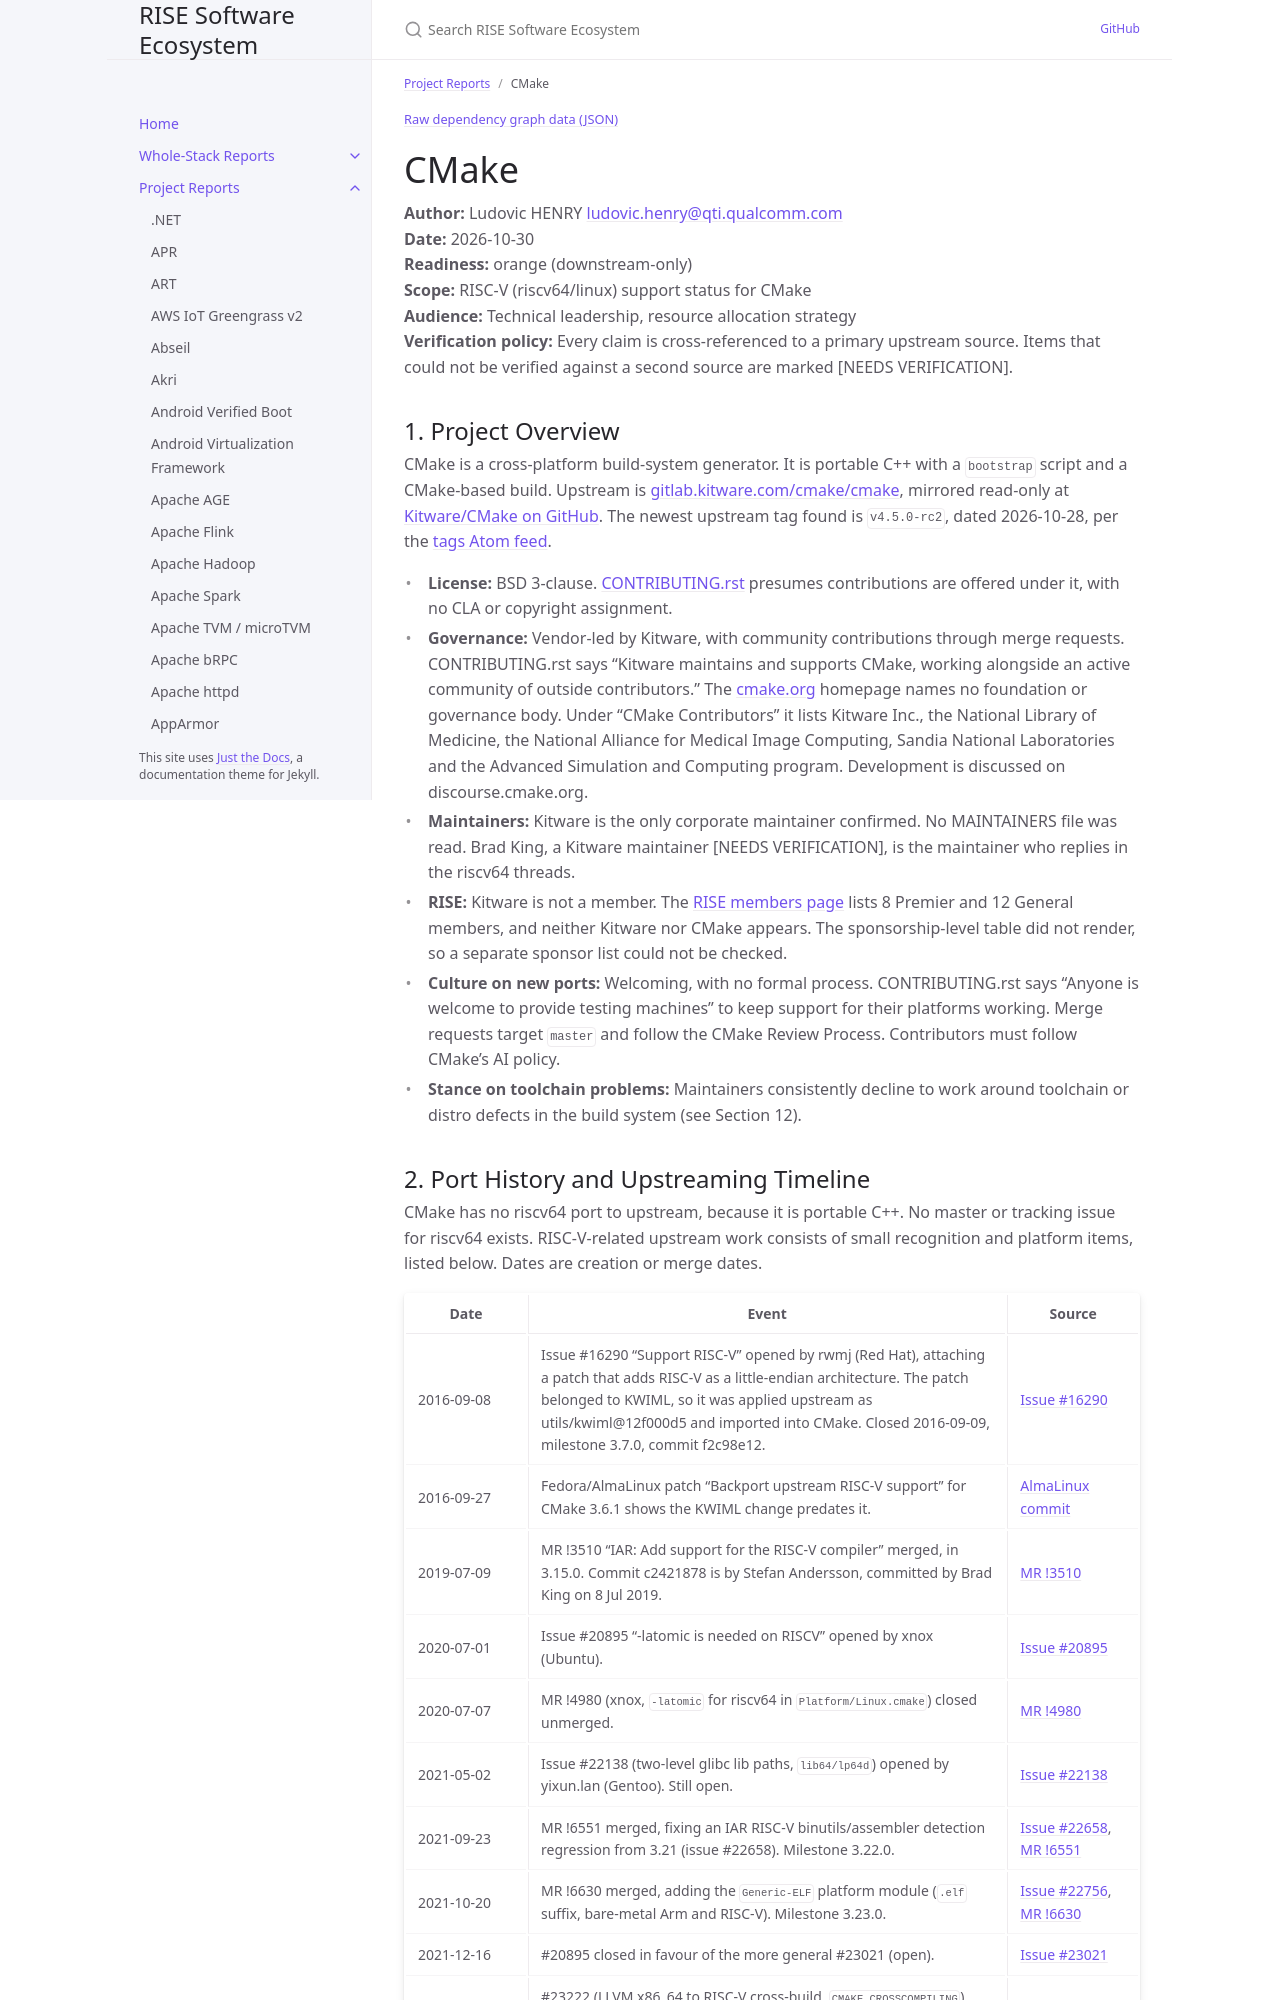

repository: riseproject-dev/sw-ecosystem · page: pr-preview/pr-9/project-reports/cmake.html · generator: jekyll

---
title: CMake
parent: Project Reports
color: orange
dependencies:
  - name: libcurl
    relation: runtime-dependency
    criticality: critical
  - name: OpenSSL
    relation: runtime-dependency
    criticality: optional
  - name: nghttp2
    relation: runtime-dependency
    criticality: optional
  - name: libarchive
    relation: runtime-dependency
    criticality: critical
  - name: libuv
    relation: runtime-dependency
    criticality: critical
  - name: zlib
    relation: runtime-dependency
    criticality: critical
  - name: zstd
    relation: runtime-dependency
    criticality: critical
  - name: xz
    relation: runtime-dependency
    criticality: critical
  - name: bzip2
    relation: runtime-dependency
    criticality: optional
  - name: expat
    relation: runtime-dependency
    criticality: critical
  - name: JsonCpp
    relation: runtime-dependency
    criticality: critical
  - name: RHash
    relation: runtime-dependency
    criticality: critical
  - name: cppdap
    relation: runtime-dependency
    criticality: optional
  - name: ncurses
    relation: runtime-dependency
    criticality: optional
  - name: GCC
    relation: build-dependency
    criticality: critical
  - name: LLVM
    relation: build-dependency
    criticality: optional
  - name: GNU make
    relation: build-dependency
    criticality: optional
  - name: Ninja
    relation: build-dependency
    criticality: optional
---

{% include dependency-graph.html slug="dependencies" subset="cmake" %}

# CMake

**Author:** Ludovic HENRY <ludovic.henry@qti.qualcomm.com><br/>
**Date:** 2026-10-30<br/>
**Readiness:** orange (downstream-only)<br/>
**Scope:** RISC-V (riscv64/linux) support status for CMake<br/>
**Audience:** Technical leadership, resource allocation strategy<br/>
**Verification policy:** Every claim is cross-referenced to a primary upstream source. Items that could not be verified against a second source are marked [NEEDS VERIFICATION].<br/>

## 1. Project Overview

CMake is a cross-platform build-system generator. It is portable C++ with a `bootstrap` script and a CMake-based build. Upstream is [gitlab.kitware.com/cmake/cmake](https://gitlab.kitware.com/cmake/cmake), mirrored read-only at [Kitware/CMake on GitHub](https://github.com/Kitware/CMake). The newest upstream tag found is `v4.5.0-rc2`, dated 2026-10-28, per the [tags Atom feed](https://gitlab.kitware.com/cmake/cmake/-/tags?format=atom).

- **License:** BSD 3-clause. [CONTRIBUTING.rst](https://raw.githubusercontent.com/Kitware/CMake/master/CONTRIBUTING.rst) presumes contributions are offered under it, with no CLA or copyright assignment.
- **Governance:** Vendor-led by Kitware, with community contributions through merge requests. CONTRIBUTING.rst says "Kitware maintains and supports CMake, working alongside an active community of outside contributors." The [cmake.org](https://cmake.org/) homepage names no foundation or governance body. Under "CMake Contributors" it lists Kitware Inc., the National Library of Medicine, the National Alliance for Medical Image Computing, Sandia National Laboratories and the Advanced Simulation and Computing program. Development is discussed on discourse.cmake.org.
- **Maintainers:** Kitware is the only corporate maintainer confirmed. No MAINTAINERS file was read. Brad King, a Kitware maintainer [NEEDS VERIFICATION], is the maintainer who replies in the riscv64 threads.
- **RISE:** Kitware is not a member. The [RISE members page](https://riseproject.dev/members/) lists 8 Premier and 12 General members, and neither Kitware nor CMake appears. The sponsorship-level table did not render, so a separate sponsor list could not be checked.
- **Culture on new ports:** Welcoming, with no formal process. CONTRIBUTING.rst says "Anyone is welcome to provide testing machines" to keep support for their platforms working. Merge requests target `master` and follow the CMake Review Process. Contributors must follow CMake's AI policy.
- **Stance on toolchain problems:** Maintainers consistently decline to work around toolchain or distro defects in the build system (see Section 12).
